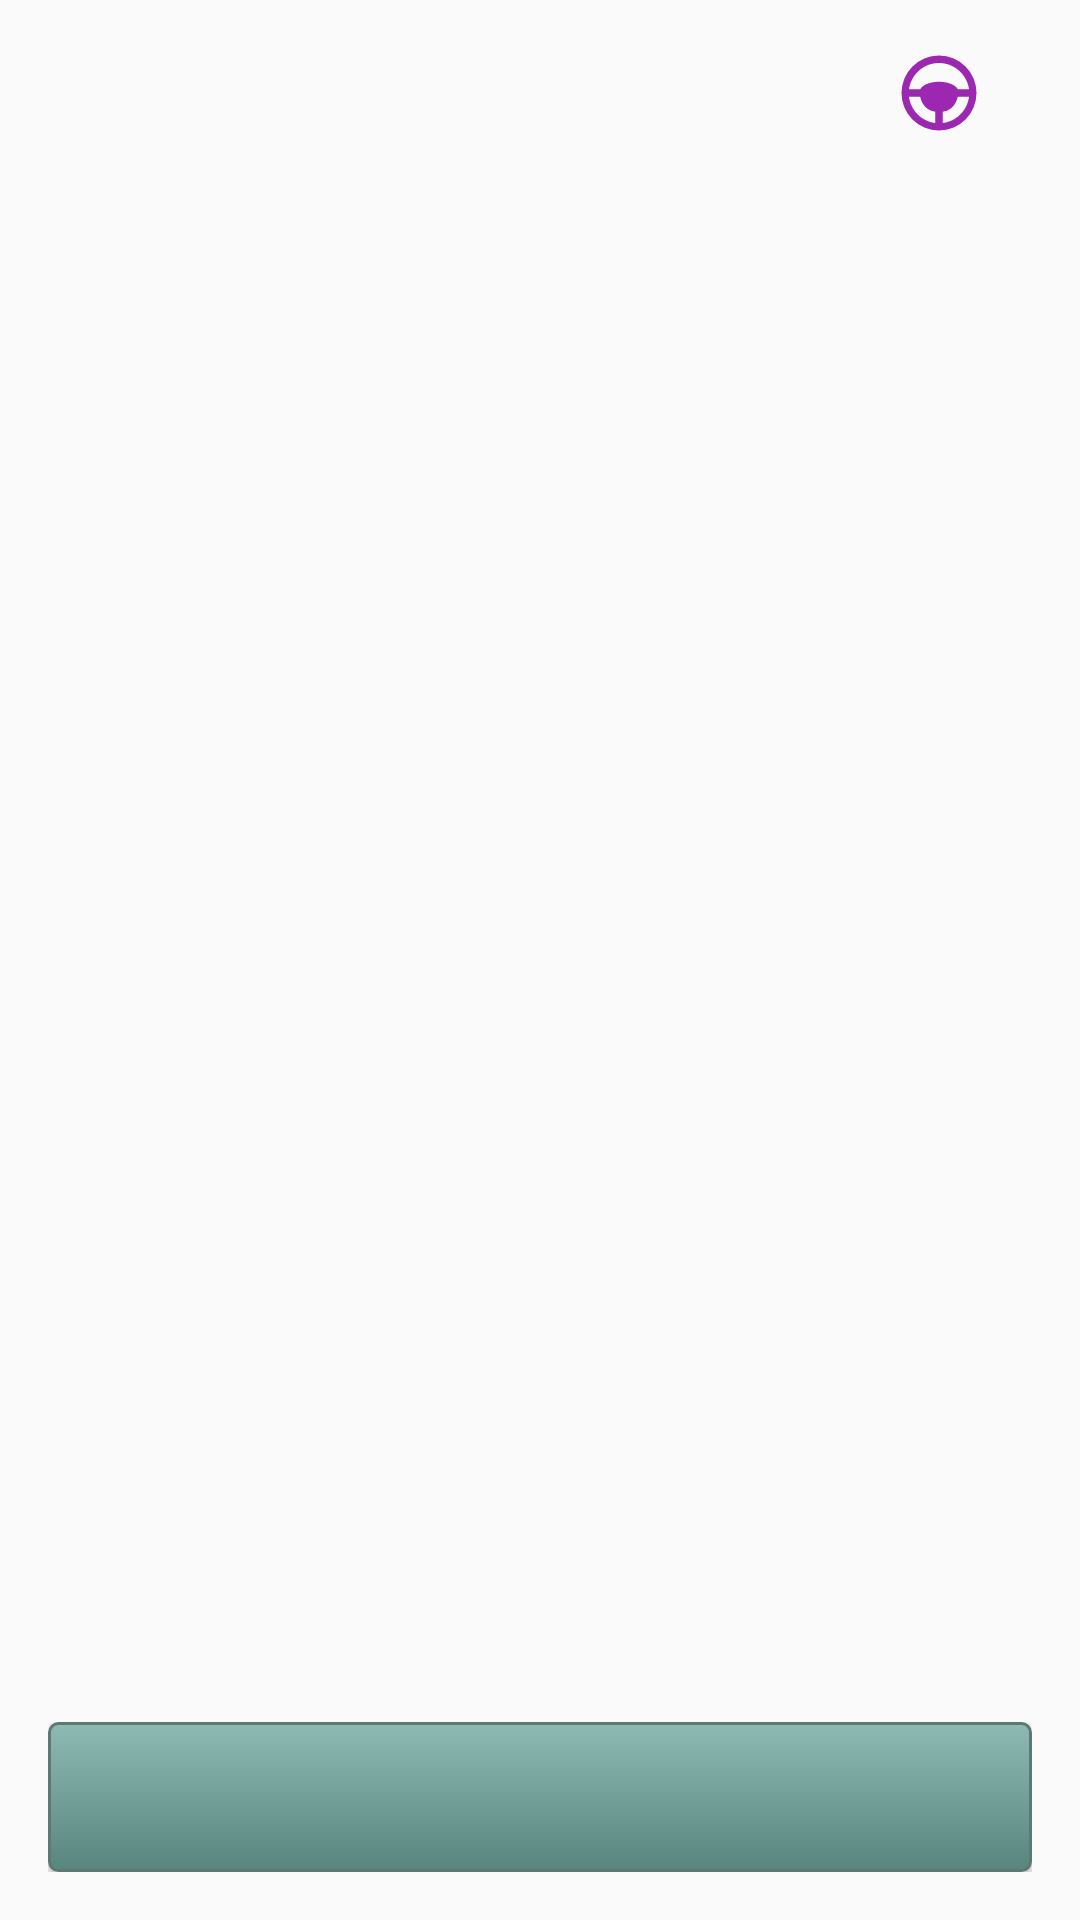

Reconstruct the res/layout file that produces this screen, plus the resources it refers to.
<!-- AndroidManifest.xml: application theme AppTheme -->
<!-- res/layout/activity_start.xml -->
<?xml version="1.0" encoding="utf-8"?>
<RelativeLayout xmlns:android="http://schemas.android.com/apk/res/android"
    xmlns:app="http://schemas.android.com/apk/res-auto"
    xmlns:tools="http://schemas.android.com/tools"
    android:layout_width="match_parent"
    android:layout_height="match_parent">

    <LinearLayout
        android:id="@+id/contentView"
        android:layout_width="match_parent"
        android:layout_height="match_parent"
        android:orientation="vertical"
        android:paddingLeft="@dimen/activity_horizontal_margin"
        android:paddingTop="@dimen/activity_vertical_margin"
        android:paddingRight="@dimen/activity_horizontal_margin"
        android:paddingBottom="@dimen/activity_vertical_margin">

        <ImageView
            android:layout_width="30dp"
            android:layout_height="30dp"
            android:layout_gravity="end"
            android:layout_marginEnd="16dp"
            android:src="@drawable/steering" />

        <TextView
            android:id="@+id/show"
            android:layout_width="wrap_content"
            android:layout_height="wrap_content"

            android:textColor="@color/black_opacity_87"
            android:textSize="15sp" />

        <android.support.v7.widget.RecyclerView
            android:id="@+id/lst_items"
            android:layout_width="match_parent"
            android:layout_height="0dp"
            android:layout_marginTop="16dp"
            android:layout_weight="9"
            app:spanCount="4"
            tools:layoutManager="android.support.v7.widget.GridLayoutManager"
            tools:listitem="@layout/list_item_seat" />

        <RelativeLayout
            android:layout_width="wrap_content"
            android:layout_height="wrap_content">

            <Button
                android:id="@+id/button2"
                android:layout_width="match_parent"
                android:layout_height="50dp"
                android:background="@drawable/buttonlayout"
                android:textSize="20sp" />

        </RelativeLayout>

    </LinearLayout>

    <RelativeLayout
        android:id="@+id/loading"
        android:layout_width="match_parent"
        android:layout_height="match_parent"
        android:background="#D4000000"
        android:visibility="gone"
        android:clickable="true"
        android:focusable="true">
        <ProgressBar
            android:layout_width="wrap_content"
            android:layout_height="wrap_content"
            android:layout_centerInParent="true"/>
    </RelativeLayout>

</RelativeLayout>
<!-- res/layout/list_item_seat.xml (included above) -->
<?xml version="1.0" encoding="utf-8"?>
<RelativeLayout xmlns:android="http://schemas.android.com/apk/res/android"
    android:layout_width="wrap_content"
    android:layout_height="wrap_content"
    android:padding="5dp">
    <ImageView
        android:id="@+id/img_seat"
        android:layout_width="40dp"
        android:layout_height="40dp"
        android:src="@drawable/seat_normal">
    </ImageView>
    <ImageView
        android:id="@+id/img_seat_selected"
        android:layout_width="40dp"
        android:layout_height="40dp"
        android:src="@drawable/seat_normal_selected"
        android:visibility="gone">
    </ImageView>
</RelativeLayout>
<!-- resources referenced by this layout -->
<resources>
  <color name="black_opacity_87">#FF011520</color>
  <dimen name="activity_horizontal_margin">16dp</dimen>
  <dimen name="activity_vertical_margin">16dp</dimen>
  <!-- drawable buttonlayout (drawable-v24) -->
  <?xml version="1.0" encoding="utf-8"?>
  <selector xmlns:android="http://schemas.android.com/apk/res/android">
  
  
  <item android:state_pressed="true" >
  <shape android:shape="rectangle"  >
      <corners android:radius="3dip" />
      <stroke android:width="1dip" android:color="#5e7974" />
      <gradient android:angle="-90" android:startColor="#345953" android:endColor="#689a92"  />
  </shape>
  </item>
  <item android:state_focused="true">
  <shape android:shape="rectangle"  >
      <corners android:radius="3dip" />
      <stroke android:width="1dip" android:color="#5e7974" />
      <solid android:color="#58857e"/>
  </shape>
  </item>
  <item >
  <shape android:shape="rectangle"  >
      <corners android:radius="3dip" />
      <stroke android:width="1dip" android:color="#5e7974" />
      <gradient android:angle="-90" android:startColor="#8dbab3" android:endColor="#58857e" />
  </shape>
  </item>
      </selector>
  <!-- drawable seat_normal (drawable) -->
  <?xml version="1.0" encoding="utf-8"?>
  <vector xmlns:android="http://schemas.android.com/apk/res/android"
      android:width="24dp"
      android:height="24dp"
      android:viewportWidth="24.0"
      android:viewportHeight="24.0">
      <path
          android:fillColor="#80727272"
          android:pathData="M7.59,5.41C6.81,4.63 6.81,3.36 7.59,2.58C8.37,1.8 9.64,1.8 10.42,2.58C11.2,3.36 11.2,4.63 10.42,5.41C9.63,6.2 8.37,6.2 7.59,5.41M6,16V7H4V16A5,5 0,0 0,9 21H15V19H9A3,3 0,0 1,6 16M20,20.07L14.93,15H11.5V11.32C12.9,12.47 15.1,13.5 17,13.5V11.32C15.34,11.34 13.39,10.45 12.33,9.28L10.93,7.73C10.74,7.5 10.5,7.35 10.24,7.23C9.95,7.09 9.62,7 9.28,7H9.25C8,7 7,8 7,9.25V15A3,3 0,0 0,10 18H15.07L18.57,21.5"/>
  </vector>
  <!-- drawable seat_normal_selected (drawable) -->
  <?xml version="1.0" encoding="utf-8"?>
  <vector xmlns:android="http://schemas.android.com/apk/res/android"
      android:width="24dp"
      android:height="24dp"
      android:viewportHeight="24.0"
      android:viewportWidth="24.0">
      <path
          android:fillColor="#4CAF50"
          android:pathData="M7.59,5.41C6.81,4.63 6.81,3.36 7.59,2.58C8.37,1.8 9.64,1.8 10.42,2.58C11.2,3.36 11.2,4.63 10.42,5.41C9.63,6.2 8.37,6.2 7.59,5.41M6,16V7H4V16A5,5 0,0 0,9 21H15V19H9A3,3 0,0 1,6 16M20,20.07L14.93,15H11.5V11.32C12.9,12.47 15.1,13.5 17,13.5V11.32C15.34,11.34 13.39,10.45 12.33,9.28L10.93,7.73C10.74,7.5 10.5,7.35 10.24,7.23C9.95,7.09 9.62,7 9.28,7H9.25C8,7 7,8 7,9.25V15A3,3 0,0 0,10 18H15.07L18.57,21.5" />
  </vector>
  <!-- drawable steering (drawable) -->
  <?xml version="1.0" encoding="utf-8"?>
      <vector xmlns:android="http://schemas.android.com/apk/res/android"
      android:width="24dp"
      android:height="24dp"
      android:viewportWidth="24.0"
      android:viewportHeight="24.0">
  <path
      android:fillColor="#9C27B0"
      android:pathData="M12,2A10,10 0,0 0,2 12A10,10 0,0 0,12 22A10,10 0,0 0,22 12A10,10 0,0 0,12 2M12,4C16.1,4 19.5,7.1 20,11H17C16.5,9.9 14.4,9 12,9C9.6,9 7.5,9.9 7,11H4C4.5,7.1 7.9,4 12,4M4,13H7C7.2,14.3 8.2,16.6 11,17V20C7.4,19.6 4.4,16.6 4,13M13,20V17C15.8,16.6 16.7,14.3 17,13H20C19.6,16.6 16.6,19.6 13,20Z"/>
      </vector>
  <style name="AppTheme" parent="Theme.AppCompat.Light.DarkActionBar">
          <item name="colorPrimary">@color/colorPrimary</item>
          <item name="colorPrimaryDark">@color/colorPrimaryDark</item>
          <item name="colorAccent">@color/colorAccent</item>
      </style>
  <color name="colorPrimary">#3F51B5</color>
  <color name="colorPrimaryDark">#303F9F</color>
  <color name="colorAccent">#FF4081</color>
</resources>
